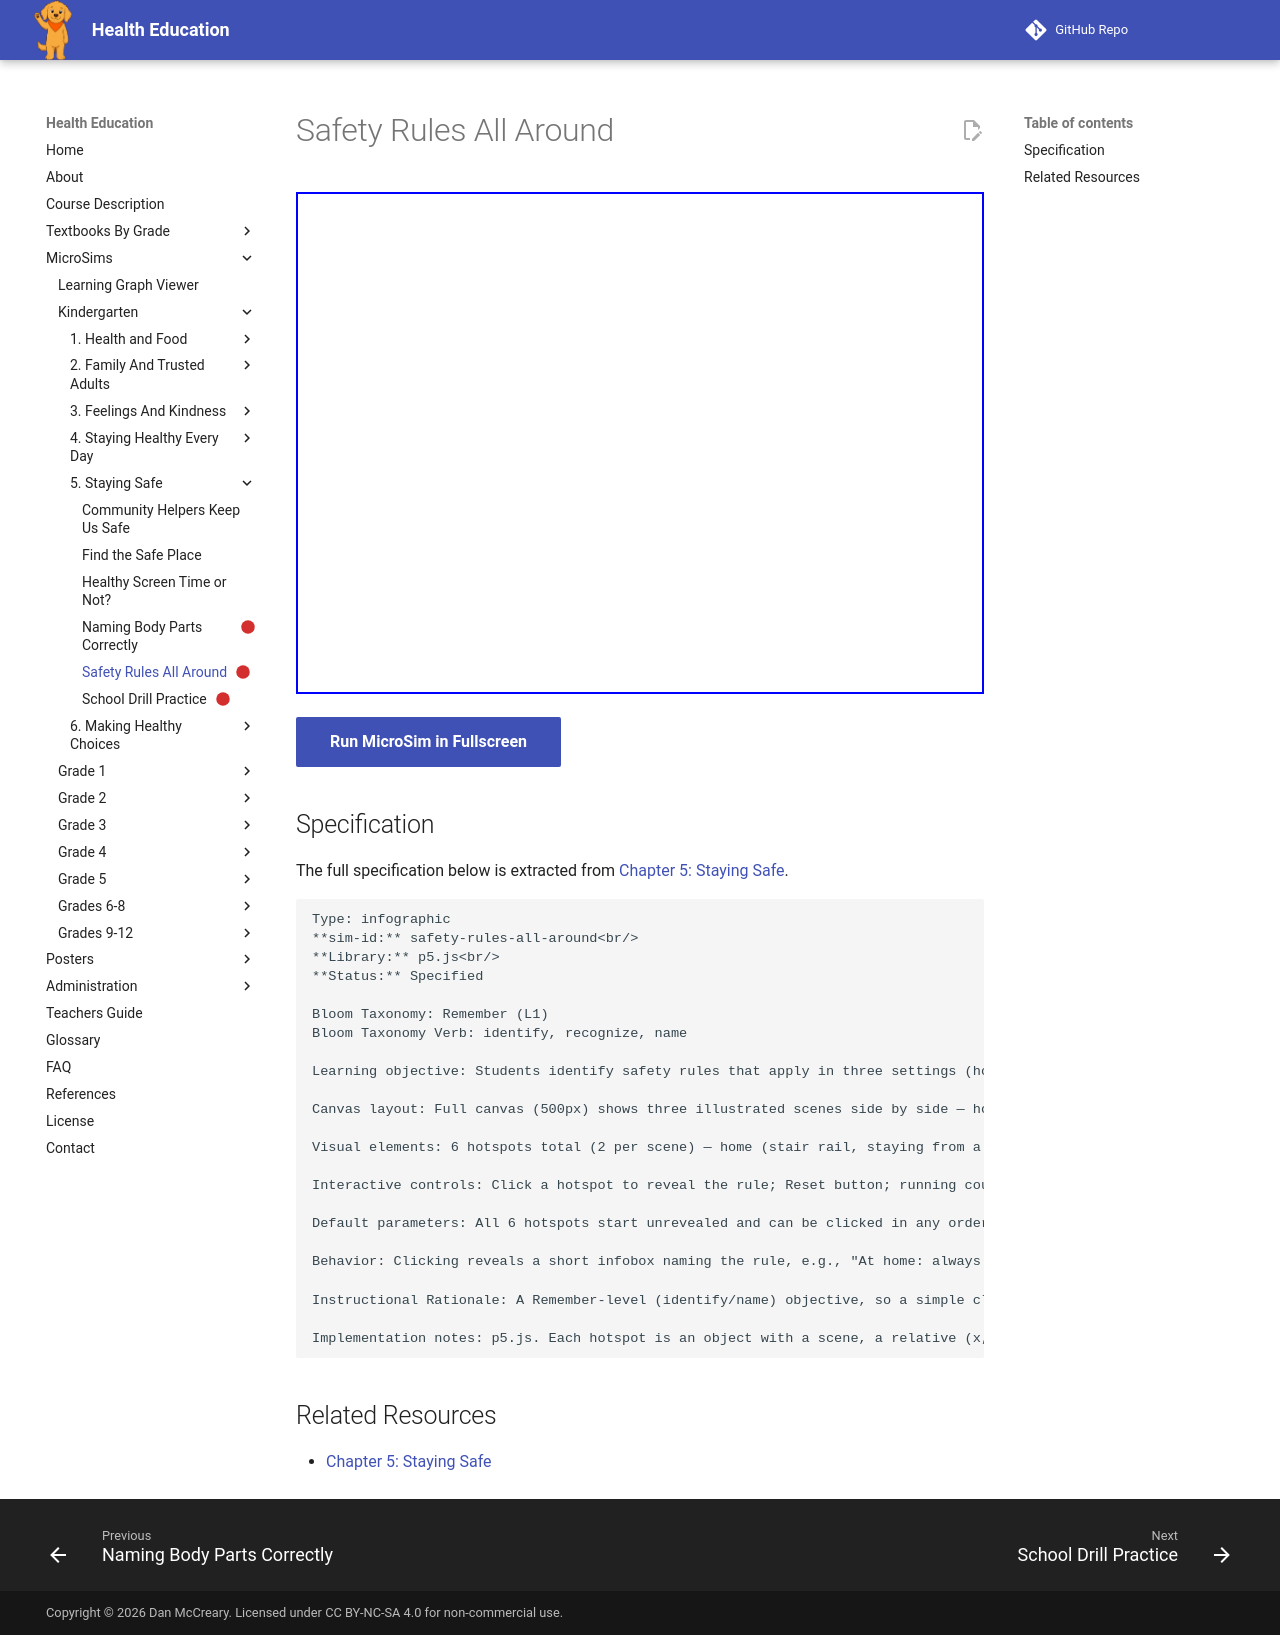

repository: dmccreary/health-education · page: sims/safety-rules-all-around/index.html · generator: mkdocs

---
title: Safety Rules All Around
description: Students identify safety rules that apply in three settings (home, school, community), building recognition of the Safety Rules concept before learning injury-prevention behaviors.
status: scaffold
library: p5.js
bloom_level: Remember (L1)
---

# Safety Rules All Around



<iframe src="main.html" width="100%" height="502px"></iframe>

[Run MicroSim in Fullscreen](main.html){ .md-button .md-button--primary }

## Specification

The full specification below is extracted from
[Chapter 5: Staying Safe](../../bands/kindergarten/chapters/05-staying-safe/index.md).

```text
Type: infographic
**sim-id:** safety-rules-all-around<br/>
**Library:** p5.js<br/>
**Status:** Specified

Bloom Taxonomy: Remember (L1)
Bloom Taxonomy Verb: identify, recognize, name

Learning objective: Students identify safety rules that apply in three settings (home, school, community), building recognition of the Safety Rules concept before learning injury-prevention behaviors.

Canvas layout: Full canvas (500px) shows three illustrated scenes side by side — home, school hallway, community street — each with two glowing hotspots on a child following a safety rule. Bottom strip (60px): instructions and a Reset button.

Visual elements: 6 hotspots total (2 per scene) — home (stair rail, staying from a hot stove), school (walking in hallway, sitting properly), community (holding a grown-up's hand at a crossing, wearing a bike helmet).

Interactive controls: Click a hotspot to reveal the rule; Reset button; running count display ("You found 4 of 6!").

Default parameters: All 6 hotspots start unrevealed and can be clicked in any order.

Behavior: Clicking reveals a short infobox naming the rule, e.g., "At home: always hold the rail on the stairs!" Found spots stay highlighted green. After all 6 are found: "You found safety rules at home, at school, and in the community!"

Instructional Rationale: A Remember-level (identify/name) objective, so a simple click-to-reveal hotspot pattern works well for pre-readers — no reading required, immediate infobox feedback.

Implementation notes: p5.js. Each hotspot is an object with a scene, a relative (x,y) region so the scene resizes responsively, a label, and an infobox string. Text large (24px+) for read-aloud use.
```

## Related Resources

- [Chapter 5: Staying Safe](../../bands/kindergarten/chapters/05-staying-safe/index.md)
